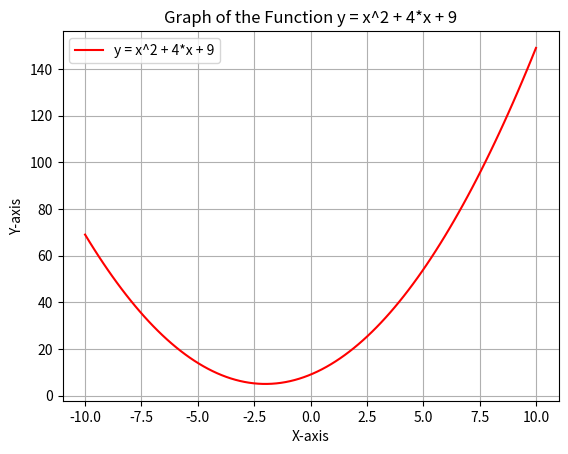

This figure's Python source:
import matplotlib.pyplot as plt
import numpy as np

# Define the function and create the graph
x = np.linspace(-10, 10, 100)
y = x*x + 4*x + 9

plt.plot(x, y, label='y = x^2 + 4*x + 9', color='red')

# Add labels, title, and grid
plt.xlabel('X-axis')
plt.ylabel('Y-axis')
plt.title('Graph of the Function y = x^2 + 4*x + 9')
plt.grid(True)
plt.legend()
plt.show()